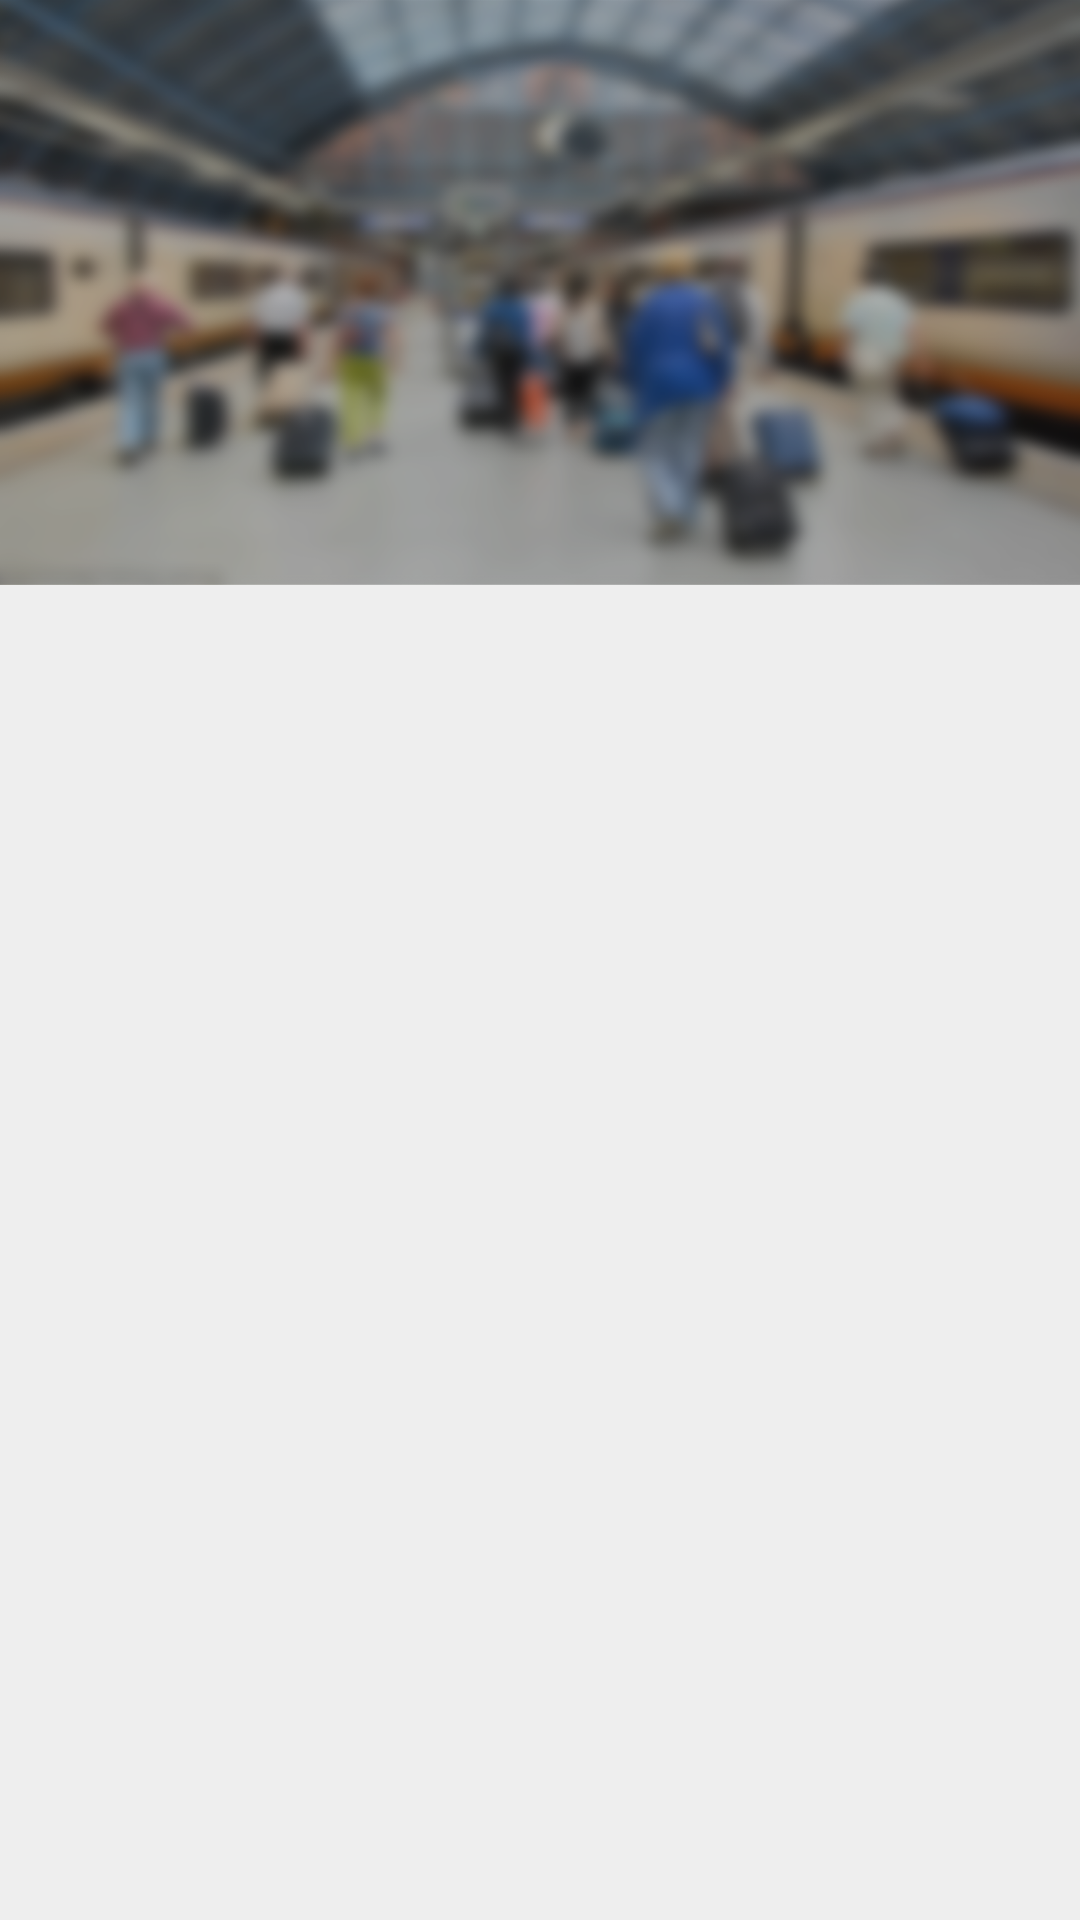

Here is an Android app screen rendered from its layout file. Give the layout XML and the strings, colors and styles it references.
<!-- AndroidManifest.xml: application theme AppTheme -->
<!-- res/layout/content_loginregister.xml -->
<android.support.constraint.ConstraintLayout xmlns:android="http://schemas.android.com/apk/res/android"
    xmlns:app="http://schemas.android.com/apk/res-auto"
    android:layout_width="match_parent"
    android:layout_height="match_parent"
    android:background="@color/colorDefaultBackground">

    <ImageView
        android:id="@+id/ivHeader"
        android:layout_width="match_parent"
        android:layout_height="195dp"
        android:layout_marginTop="0dp"
        android:contentDescription="@string/app_name"
        android:scaleType="fitXY"
        android:src="@drawable/loginheader"
        app:layout_constraintTop_toTopOf="parent" />

    <android.support.v4.view.ViewPager
        android:id="@+id/vpViewPager"
        android:layout_width="match_parent"
        android:layout_height="480dp"
        android:layout_marginBottom="16dp"
        android:layout_marginEnd="16dp"
        android:layout_marginStart="16dp"
        app:layout_constraintBottom_toBottomOf="parent"
        app:layout_constraintEnd_toEndOf="parent"
        app:layout_constraintHorizontal_bias="0.0"
        app:layout_constraintStart_toStartOf="parent">

        <android.support.design.widget.TabLayout
            android:id="@+id/tlTabLayout"
            android:layout_width="match_parent"
            android:layout_height="wrap_content"
            android:layout_gravity="top"
            app:tabTextColor="@android:color/white"
            app:tabSelectedTextColor="@android:color/white" />

    </android.support.v4.view.ViewPager>

</android.support.constraint.ConstraintLayout>
<!-- resources referenced by this layout -->
<resources>
  <color name="colorDefaultBackground">#EEEEEE</color>
  <!-- drawable loginheader: png bitmap (drawable, 454622 bytes) -->
  <string name="app_name">Sekkah</string>
  <style name="AppTheme" parent="Theme.AppCompat.Light.DarkActionBar">
          
          <item name="colorPrimary">@color/colorPrimary</item>
          <item name="colorPrimaryDark">@color/colorPrimaryDark</item>
          <item name="colorAccent">@color/colorAccent</item>
          <item name="android:windowContentOverlay">@null</item>
          <item name="windowActionBar">false</item>
          <item name="windowNoTitle">true</item>
          <item name="drawerArrowStyle">@style/MaterialDrawer.DrawerArrowStyle</item>
      </style>
  <color name="colorPrimary">#d72027</color>
  <color name="colorPrimaryDark">#000000</color>
  <color name="colorAccent">#d72027</color>
  <style name="MaterialDrawer.DrawerArrowStyle" parent="Widget.AppCompat.DrawerArrowToggle">
          <item name="spinBars">false</item>
          <item name="color">@android:color/white</item>
      </style>
</resources>
